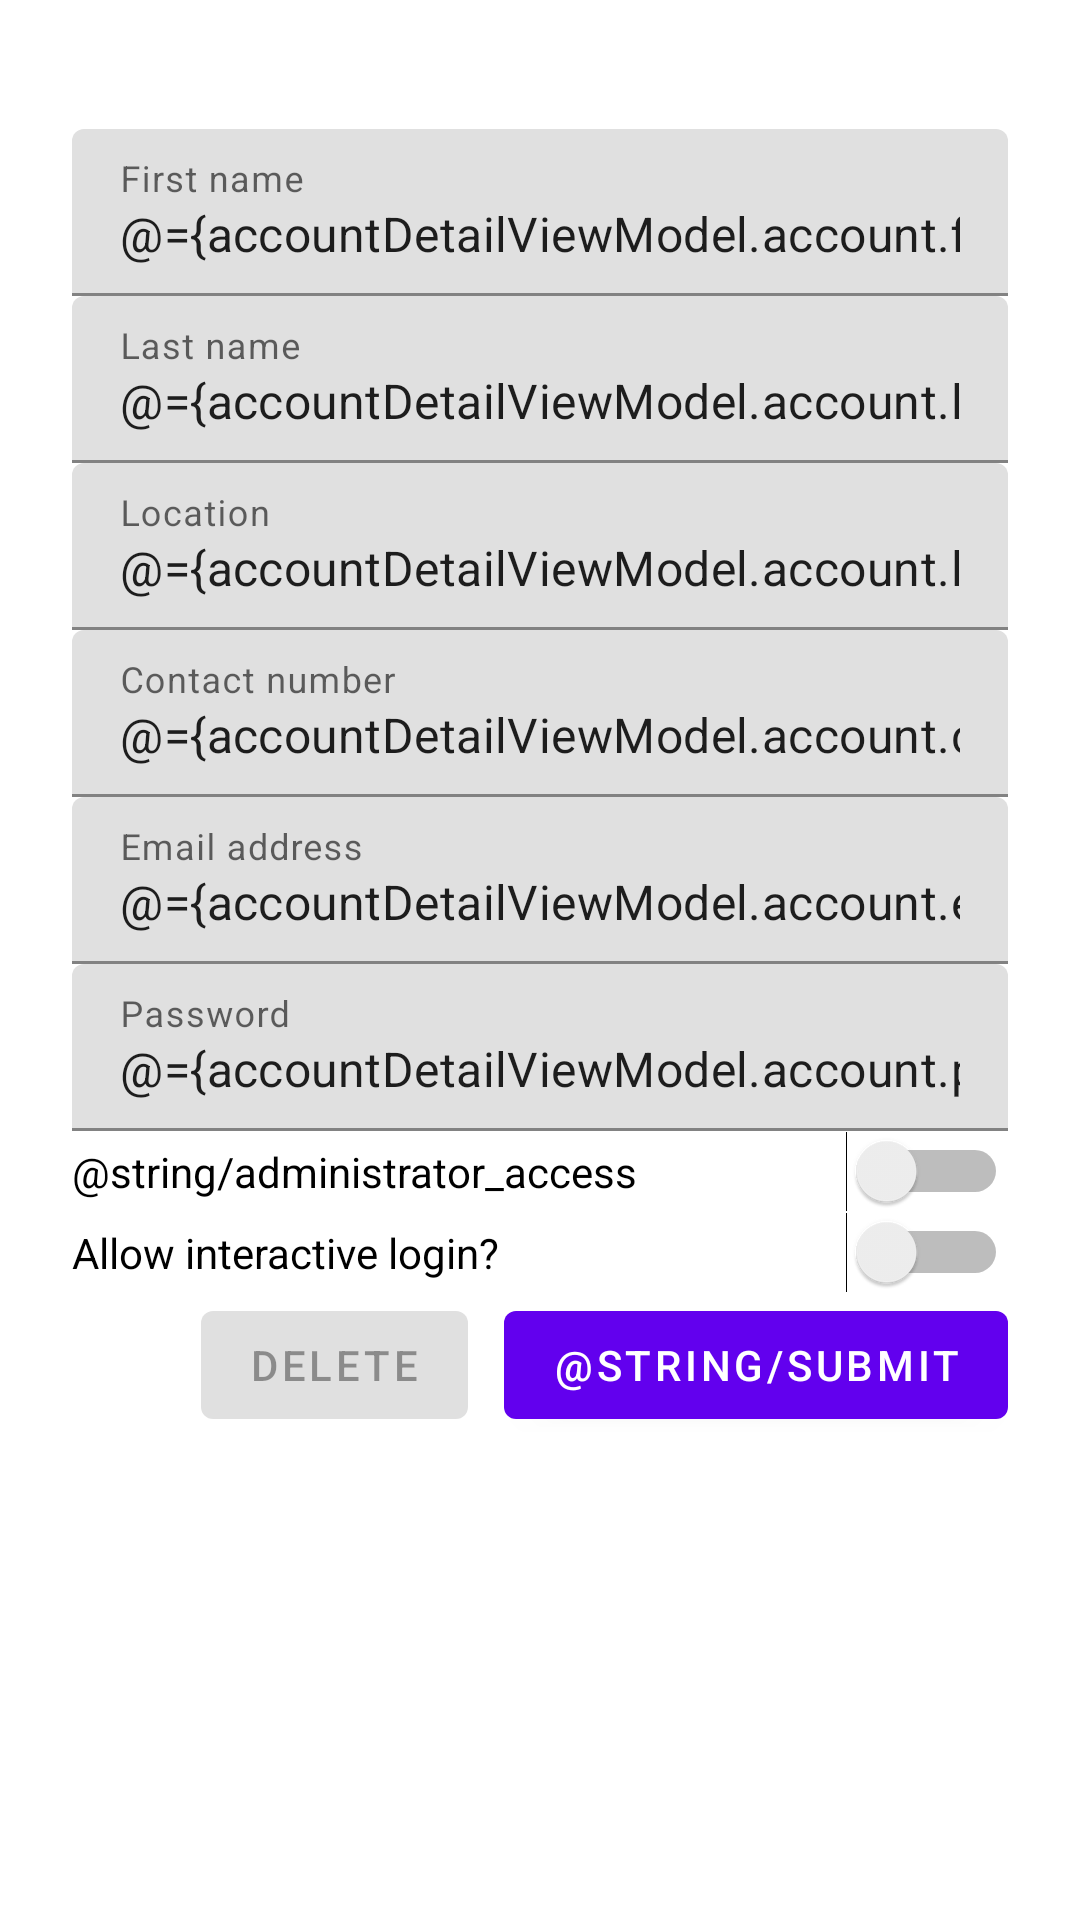

Reconstruct the res/layout file that produces this screen, plus the resources it refers to.
<!-- AndroidManifest.xml: application theme AppTheme -->
<!-- res/layout/fragment_account_detail.xml -->
<?xml version="1.0" encoding="utf-8"?>
<layout xmlns:android="http://schemas.android.com/apk/res/android"
        xmlns:app="http://schemas.android.com/apk/res-auto"
        xmlns:tools="http://schemas.android.com/tools">

    <data>

        <variable
                name="accountDetailViewModel"
                type="gensokyo.hakurei.chitlist.accountdetail.AccountDetailViewModel" />
    </data>

    <ScrollView
            android:layout_width="match_parent"
            android:layout_height="wrap_content">

        <LinearLayout
                android:layout_width="match_parent"
                android:layout_height="wrap_content"
                android:clipChildren="false"
                android:clipToPadding="false"
                android:orientation="vertical"
                android:padding="24dp"
                android:paddingTop="16dp">

            <TextView
                    android:id="@+id/primary_key_text"
                    android:layout_width="wrap_content"
                    android:layout_height="wrap_content"
                    android:layout_gravity="center_horizontal"
                    android:text="@{@string/primary_key_equals(accountDetailViewModel.account.accountId)}"
                    tools:text="@string/primary_key_unknown" />

            <com.google.android.material.textfield.TextInputLayout
                    android:layout_width="match_parent"
                    android:layout_height="wrap_content"
                    android:hint="@string/first_name">

                <com.google.android.material.textfield.TextInputEditText
                        android:id="@+id/first_name_edit"
                        android:layout_width="match_parent"
                        android:layout_height="wrap_content"
                        android:inputType="textPersonName"
                        android:maxLines="1"
                        android:text="@={accountDetailViewModel.account.firstName}" />
            </com.google.android.material.textfield.TextInputLayout>

            <com.google.android.material.textfield.TextInputLayout
                    android:layout_width="match_parent"
                    android:layout_height="wrap_content"
                    android:hint="@string/last_name">

                <com.google.android.material.textfield.TextInputEditText
                        android:id="@+id/last_name_edit"
                        android:layout_width="match_parent"
                        android:layout_height="wrap_content"
                        android:inputType="textPersonName"
                        android:maxLines="1"
                        android:text="@={accountDetailViewModel.account.lastName}" />
            </com.google.android.material.textfield.TextInputLayout>

            <com.google.android.material.textfield.TextInputLayout
                    android:layout_width="match_parent"
                    android:layout_height="wrap_content"
                    android:hint="@string/location">

                <com.google.android.material.textfield.TextInputEditText
                        android:id="@+id/location_edit"
                        android:layout_width="match_parent"
                        android:layout_height="wrap_content"
                        android:inputType="textPostalAddress"
                        android:maxLines="1"
                        android:text="@={accountDetailViewModel.account.location}" />
            </com.google.android.material.textfield.TextInputLayout>

            <com.google.android.material.textfield.TextInputLayout
                    android:layout_width="match_parent"
                    android:layout_height="wrap_content"
                    android:hint="@string/contact_number">

                <com.google.android.material.textfield.TextInputEditText
                        android:id="@+id/contact_number_edit"
                        android:layout_width="match_parent"
                        android:layout_height="wrap_content"
                        android:inputType="phone"
                        android:maxLines="1"
                        android:text="@={accountDetailViewModel.account.contactNumber}" />
            </com.google.android.material.textfield.TextInputLayout>

            <com.google.android.material.textfield.TextInputLayout
                    android:layout_width="match_parent"
                    android:layout_height="wrap_content"
                    android:hint="@string/email_address">

                <com.google.android.material.textfield.TextInputEditText
                        android:id="@+id/email_edit"
                        android:layout_width="match_parent"
                        android:layout_height="wrap_content"
                        android:inputType="textEmailAddress"
                        android:maxLines="1"
                        android:text="@={accountDetailViewModel.account.emailAddress}" />
            </com.google.android.material.textfield.TextInputLayout>

            <com.google.android.material.textfield.TextInputLayout
                    android:layout_width="match_parent"
                    android:layout_height="wrap_content"
                    android:hint="@string/password">

                <com.google.android.material.textfield.TextInputEditText
                        android:id="@+id/password_edit"
                        android:layout_width="match_parent"
                        android:layout_height="wrap_content"
                        android:inputType="textVisiblePassword"
                        android:maxLines="1"
                        android:text="@={accountDetailViewModel.account.passwordHash}" />
            </com.google.android.material.textfield.TextInputLayout>

            <Switch
                    android:id="@+id/admin_switch"
                    android:layout_width="match_parent"
                    android:layout_height="wrap_content"
                    android:checked="@={accountDetailViewModel.account.admin}"
                    android:text="@string/administrator_access" />

            <Switch
                    android:id="@+id/enabled_switch"
                    android:layout_width="match_parent"
                    android:layout_height="wrap_content"
                    android:checked="@={accountDetailViewModel.account.enabled}"
                    android:text="@string/allow_interactive_login" />

            <RelativeLayout
                    android:layout_width="match_parent"
                    android:layout_height="wrap_content">

                <com.google.android.material.button.MaterialButton
                        android:id="@+id/submit_button"
                        android:layout_width="wrap_content"
                        android:layout_height="wrap_content"
                        android:layout_alignParentEnd="true"
                        android:onClick="@{() -> accountDetailViewModel.onSubmitAccountDetails()}"
                        android:text="@string/submit" />

                <com.google.android.material.button.MaterialButton
                        android:id="@+id/delete_button"
                        android:layout_width="wrap_content"
                        android:layout_height="wrap_content"
                        android:layout_marginEnd="12dp"
                        android:layout_toStartOf="@id/submit_button"
                        android:enabled="false"
                        android:onClick="@{() -> accountDetailViewModel.onDeleteAccount()}"
                        android:text="@string/delete" />
            </RelativeLayout>
        </LinearLayout>
    </ScrollView>
</layout>
<!-- resources referenced by this layout -->
<resources>
  <string name="allow_interactive_login">Allow interactive login?</string>
  <string name="contact_number">Contact number</string>
  <string name="delete">Delete</string>
  <string name="email_address">Email address</string>
  <string name="first_name">First name</string>
  <string name="last_name">Last name</string>
  <string name="location">Location</string>
  <string name="password">Password</string>
  <string name="primary_key_equals">key=%d</string>
  <style name="AppTheme" parent="Theme.MaterialComponents.Light.NoActionBar">
          
          <item name="windowActionBar">false</item>
          <item name="windowNoTitle">true</item>
          <item name="android:windowFullscreen">true</item>
  
          <item name="colorPrimary">@color/colorPrimary</item>
          <item name="colorPrimaryDark">@color/colorPrimaryDark</item>
          <item name="colorAccent">@color/colorAccent</item>
      </style>
  <color name="colorPrimary">#6200EE</color>
  <color name="colorPrimaryDark">#3200B3</color>
  <color name="colorAccent">#03DAC6</color>
</resources>
